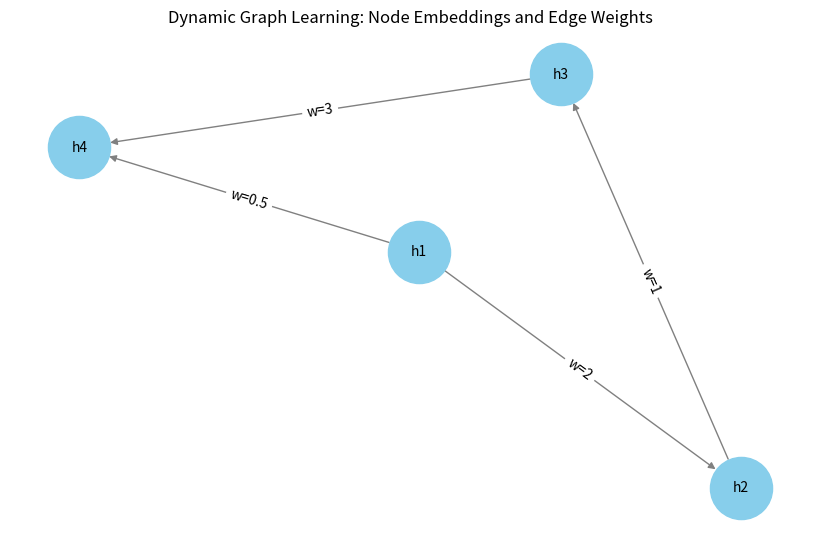

Python code for this plot:
import matplotlib.pyplot as plt
import networkx as nx

# Create a sample dynamic graph
G = nx.DiGraph()
nodes = ['h1', 'h2', 'h3', 'h4']
edges = [('h1', 'h2'), ('h2', 'h3'), ('h3', 'h4'), ('h1', 'h4')]

# Add nodes and edges to the graph
G.add_nodes_from(nodes)
G.add_edges_from(edges)

# Assign initial weights to edges
weights = [2, 1, 3, 0.5]  # Example edge weights

# Draw the graph with weights
plt.figure(figsize=(8, 5))
pos = nx.spring_layout(G)
nx.draw(G, pos, with_labels=True, node_color='skyblue', edge_color='gray', node_size=2000, font_size=10)
nx.draw_networkx_edge_labels(G, pos, edge_labels={(u, v): f'w={w}' for (u, v), w in zip(edges, weights)})

plt.title('Dynamic Graph Learning: Node Embeddings and Edge Weights')
plt.show()
